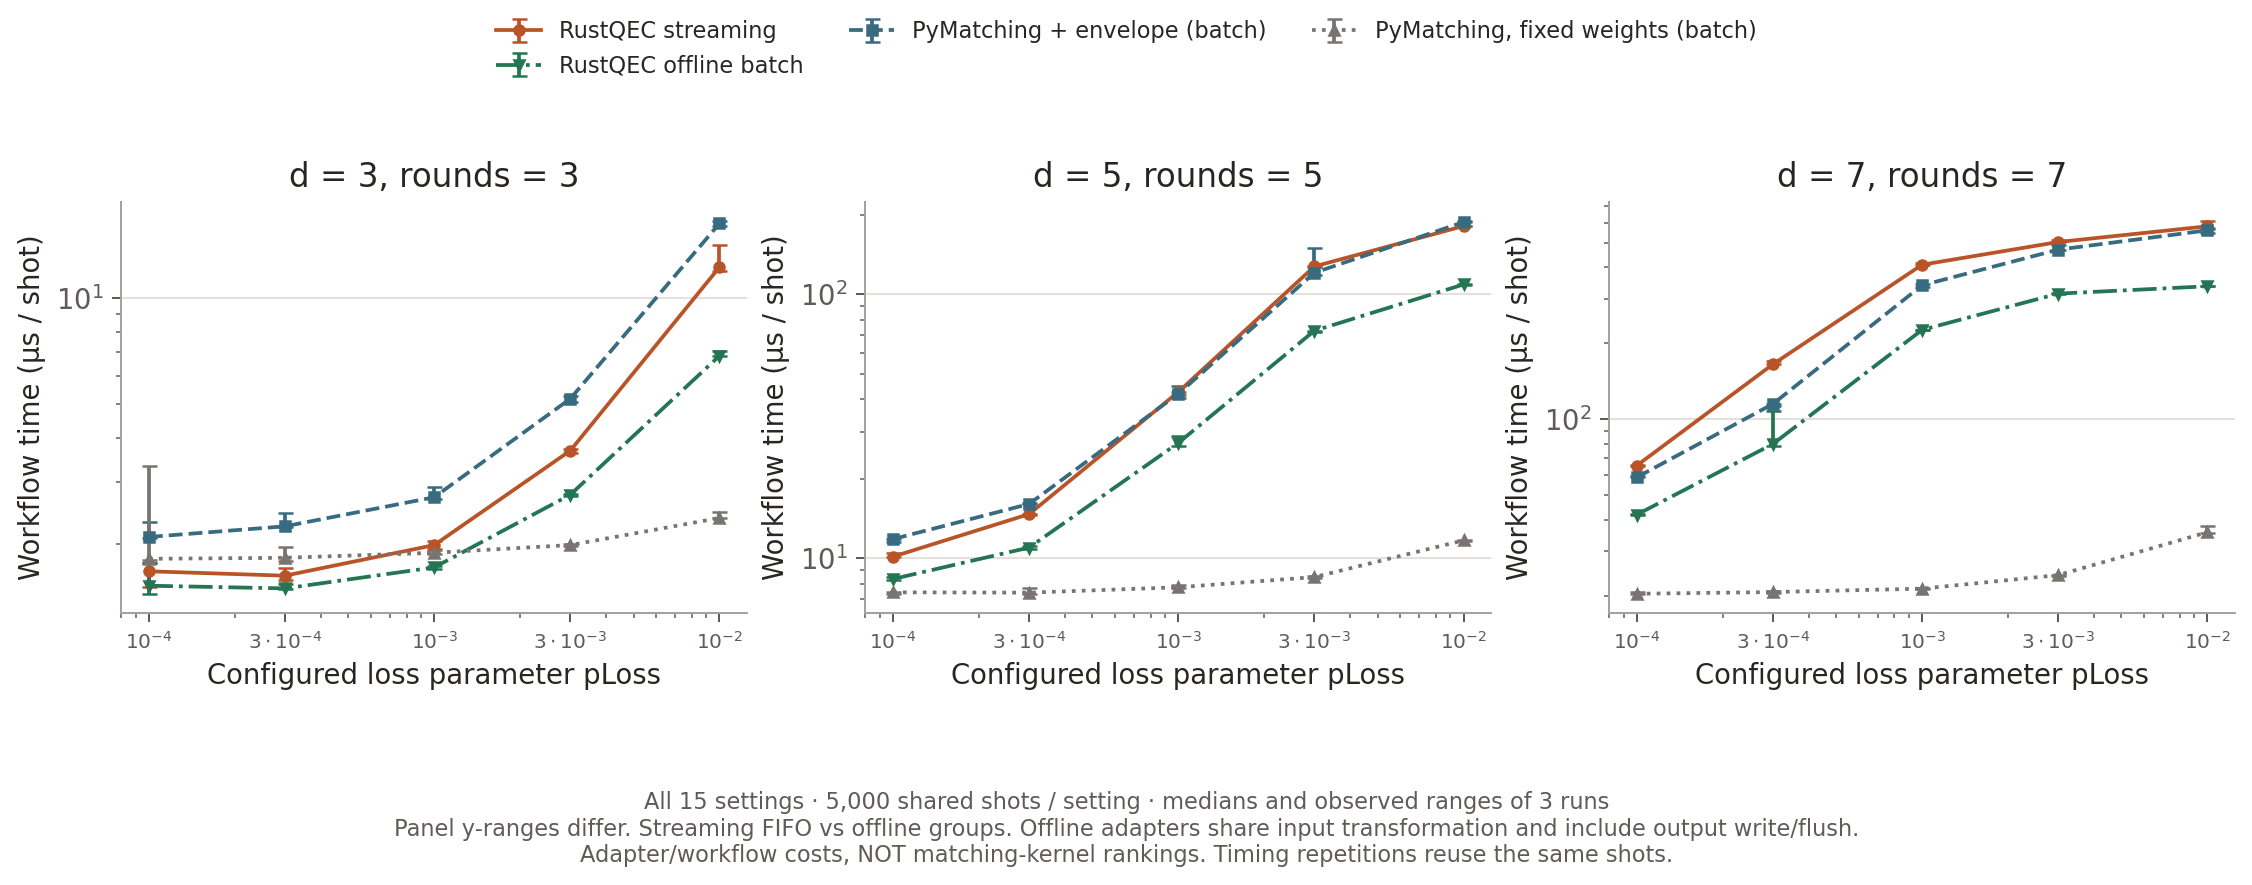

Data behind this chart, as committed beside it:
distance, rounds, loss_probability, decoder, repetition, microseconds_per_shot, input_loss_patterns, graph_builds, cache_hits, policy
3, 3, 0.0001, envelope-matching, 0, 1.507, 32, 32, 4968, FIFO/work-budget streaming
3, 3, 0.0001, envelope-matching, 1, 1.674, 32, 32, 4968, FIFO/work-budget streaming
3, 3, 0.0001, envelope-matching, 2, 1.763, 32, 32, 4968, FIFO/work-budget streaming
3, 3, 0.0001, pymatching-fixed, 0, 1.801, 32, 1, , offline batch groups
3, 3, 0.0001, pymatching-fixed, 1, 1.817, 32, 1, , offline batch groups
3, 3, 0.0001, pymatching-fixed, 2, 3.322, 32, 1, , offline batch groups
3, 3, 0.0001, pymatching-envelope, 0, 2.084, 32, 32, , offline batch groups
3, 3, 0.0001, pymatching-envelope, 1, 2.095, 32, 32, , offline batch groups
3, 3, 0.0001, pymatching-envelope, 2, 2.309, 32, 32, , offline batch groups
3, 3, 0.0001, envelope-matching-offline, 0, 1.441, 32, 32, , offline batch groups
3, 3, 0.0001, envelope-matching-offline, 1, 1.523, 32, 32, , offline batch groups
3, 3, 0.0001, envelope-matching-offline, 2, 1.765, 32, 32, , offline batch groups
3, 3, 0.0003, envelope-matching, 0, 1.706, 40, 40, 4960, FIFO/work-budget streaming
3, 3, 0.0003, envelope-matching, 1, 1.577, 40, 40, 4960, FIFO/work-budget streaming
3, 3, 0.0003, envelope-matching, 2, 1.627, 40, 40, 4960, FIFO/work-budget streaming
3, 3, 0.0003, pymatching-fixed, 0, 1.961, 40, 1, , offline batch groups
3, 3, 0.0003, pymatching-fixed, 1, 1.828, 40, 1, , offline batch groups
3, 3, 0.0003, pymatching-fixed, 2, 1.796, 40, 1, , offline batch groups
3, 3, 0.0003, pymatching-envelope, 0, 2.453, 40, 40, , offline batch groups
3, 3, 0.0003, pymatching-envelope, 1, 2.246, 40, 40, , offline batch groups
3, 3, 0.0003, pymatching-envelope, 2, 2.232, 40, 40, , offline batch groups
3, 3, 0.0003, envelope-matching-offline, 0, 1.497, 40, 40, , offline batch groups
3, 3, 0.0003, envelope-matching-offline, 1, 1.538, 40, 40, , offline batch groups
3, 3, 0.0003, envelope-matching-offline, 2, 1.487, 40, 40, , offline batch groups
3, 3, 0.001, envelope-matching, 0, 1.941, 84, 84, 4916, FIFO/work-budget streaming
3, 3, 0.001, envelope-matching, 1, 1.987, 84, 84, 4916, FIFO/work-budget streaming
3, 3, 0.001, envelope-matching, 2, 2.037, 84, 84, 4916, FIFO/work-budget streaming
3, 3, 0.001, pymatching-fixed, 0, 1.929, 84, 1, , offline batch groups
3, 3, 0.001, pymatching-fixed, 1, 1.89, 84, 1, , offline batch groups
3, 3, 0.001, pymatching-fixed, 2, 1.876, 84, 1, , offline batch groups
3, 3, 0.001, pymatching-envelope, 0, 2.717, 84, 84, , offline batch groups
3, 3, 0.001, pymatching-envelope, 1, 2.907, 84, 84, , offline batch groups
3, 3, 0.001, pymatching-envelope, 2, 2.685, 84, 84, , offline batch groups
3, 3, 0.001, envelope-matching-offline, 0, 1.717, 84, 84, , offline batch groups
3, 3, 0.001, envelope-matching-offline, 1, 1.699, 84, 84, , offline batch groups
3, 3, 0.001, envelope-matching-offline, 2, 1.728, 84, 84, , offline batch groups
3, 3, 0.003, envelope-matching, 0, 3.683, 349, 349, 4651, FIFO/work-budget streaming
3, 3, 0.003, envelope-matching, 1, 3.62, 349, 349, 4651, FIFO/work-budget streaming
3, 3, 0.003, envelope-matching, 2, 3.731, 349, 349, 4651, FIFO/work-budget streaming
3, 3, 0.003, pymatching-fixed, 0, 1.987, 349, 1, , offline batch groups
3, 3, 0.003, pymatching-fixed, 1, 1.981, 349, 1, , offline batch groups
3, 3, 0.003, pymatching-fixed, 2, 1.995, 349, 1, , offline batch groups
3, 3, 0.003, pymatching-envelope, 0, 5.251, 349, 349, , offline batch groups
3, 3, 0.003, pymatching-envelope, 1, 5.171, 349, 349, , offline batch groups
3, 3, 0.003, pymatching-envelope, 2, 5.073, 349, 349, , offline batch groups
3, 3, 0.003, envelope-matching-offline, 0, 2.76, 349, 349, , offline batch groups
3, 3, 0.003, envelope-matching-offline, 1, 2.742, 349, 349, , offline batch groups
3, 3, 0.003, envelope-matching-offline, 2, 2.773, 349, 349, , offline batch groups
3, 3, 0.01, envelope-matching, 0, 11.96, 1493, 1627, 3373, FIFO/work-budget streaming
3, 3, 0.01, envelope-matching, 1, 14.13, 1493, 1627, 3373, FIFO/work-budget streaming
3, 3, 0.01, envelope-matching, 2, 12.23, 1493, 1627, 3373, FIFO/work-budget streaming
3, 3, 0.01, pymatching-fixed, 0, 2.372, 1493, 1, , offline batch groups
3, 3, 0.01, pymatching-fixed, 1, 2.366, 1493, 1, , offline batch groups
3, 3, 0.01, pymatching-fixed, 2, 2.465, 1493, 1, , offline batch groups
3, 3, 0.01, pymatching-envelope, 0, 16.27, 1493, 1493, , offline batch groups
3, 3, 0.01, pymatching-envelope, 1, 16.56, 1493, 1493, , offline batch groups
3, 3, 0.01, pymatching-envelope, 2, 16.03, 1493, 1493, , offline batch groups
3, 3, 0.01, envelope-matching-offline, 0, 6.82, 1493, 1493, , offline batch groups
3, 3, 0.01, envelope-matching-offline, 1, 6.847, 1493, 1493, , offline batch groups
3, 3, 0.01, envelope-matching-offline, 2, 7.05, 1493, 1493, , offline batch groups
... 120 more rows
